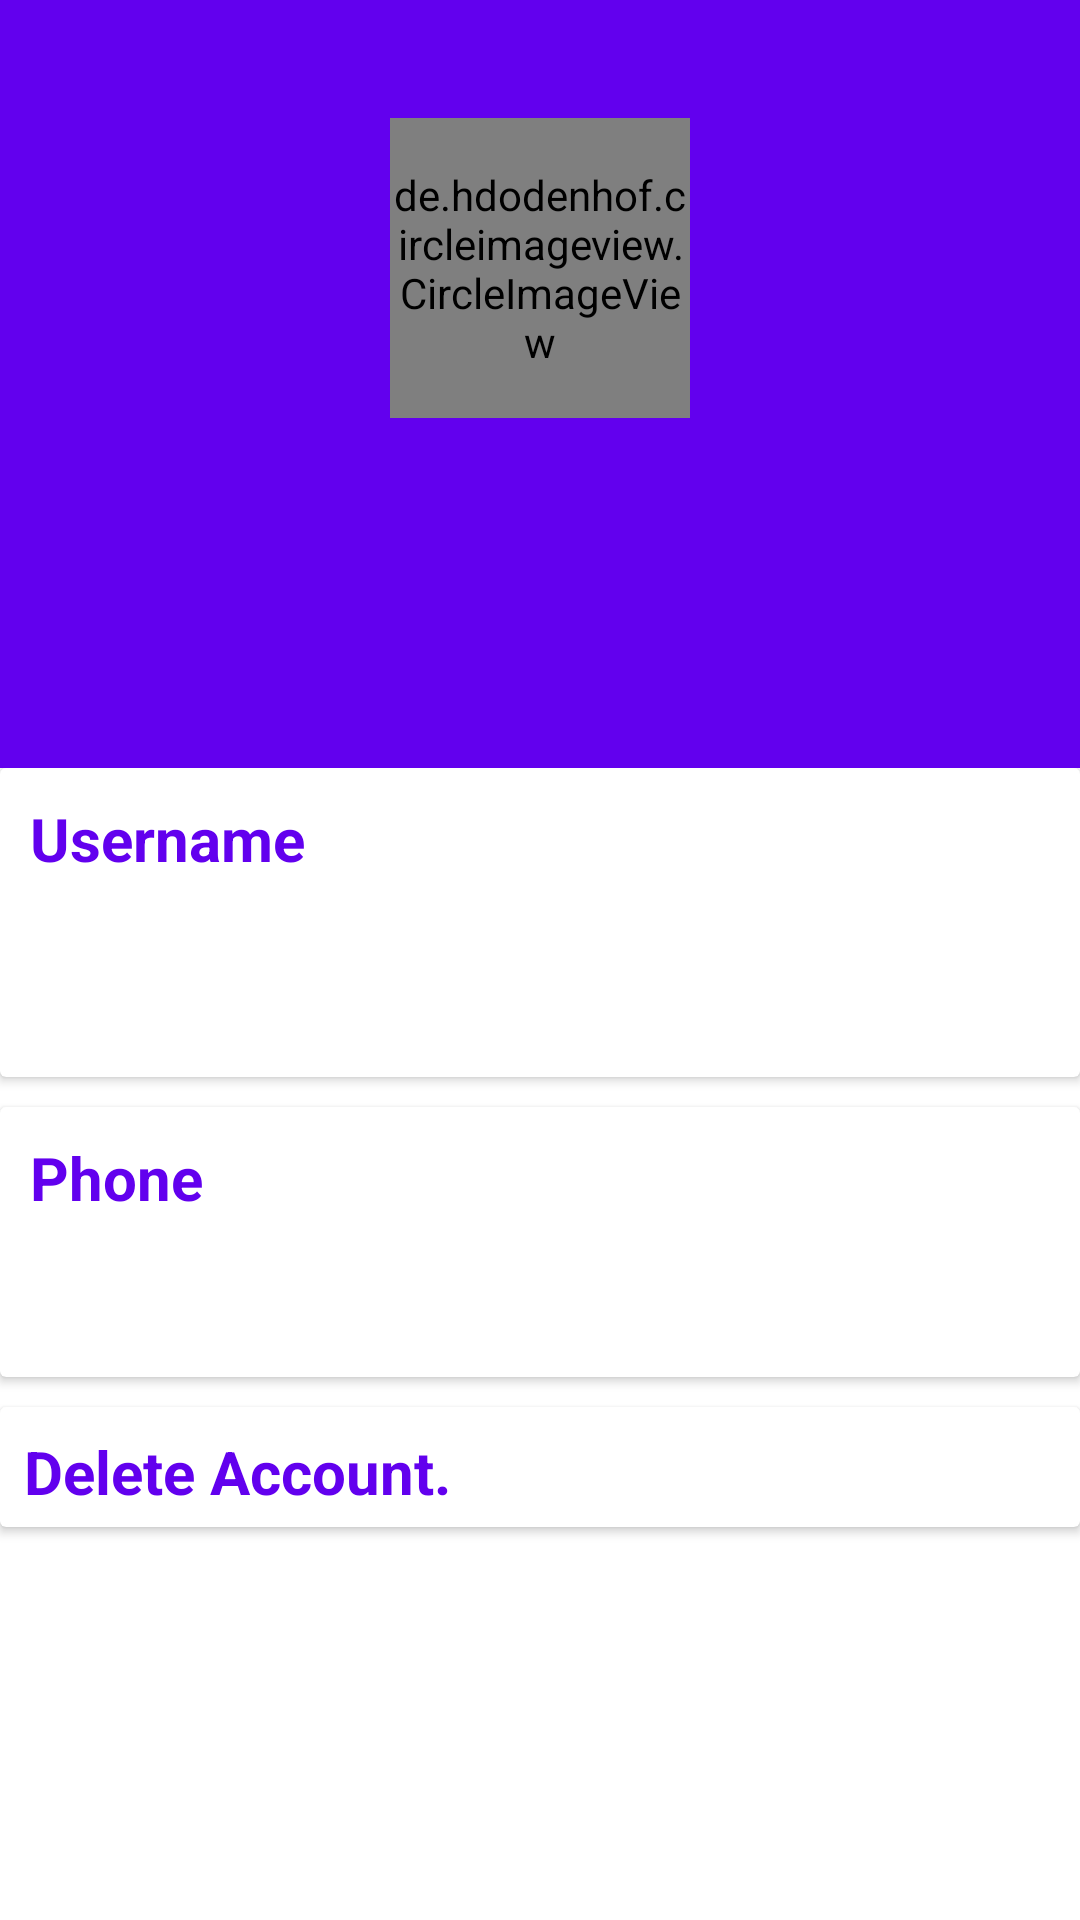

Reconstruct the res/layout file that produces this screen, plus the resources it refers to.
<!-- AndroidManifest.xml: application theme AppTheme -->
<!-- res/layout/fragment_profile.xml -->
<?xml version="1.0" encoding="utf-8"?>
<RelativeLayout xmlns:android="http://schemas.android.com/apk/res/android"
    xmlns:tools="http://schemas.android.com/tools"
    android:layout_width="match_parent"
    android:layout_height="match_parent"
    xmlns:app="http://schemas.android.com/apk/res-auto"
    tools:context=".fragments.ProfileFragment">

    <LinearLayout
        android:layout_width="match_parent"
        android:layout_height="match_parent"
        android:orientation="vertical"
        android:weightSum="2">

        <LinearLayout
            android:layout_width="match_parent"
            android:layout_height="0dp"
            android:layout_weight=".8"
            android:background="@color/colorPrimary"
            android:orientation="vertical"
            android:weightSum="2">

            <androidx.coordinatorlayout.widget.CoordinatorLayout
                android:layout_width="match_parent"
                android:layout_height="0dp"
                android:layout_weight="1.4">

                <de.hdodenhof.circleimageview.CircleImageView
                    android:id="@+id/imgProfile"
                    android:layout_width="100dp"
                    android:layout_height="100dp"
                    android:layout_gravity="center" />

                <ImageView
                    android:id="@+id/imgPickImage"
                    app:layout_anchor="@id/imgProfile"
                    app:layout_anchorGravity="end|center"
                    app:tint="@color/colorAccent"
                    android:layout_width="30dp"
                    android:layout_height="30dp"
                    android:src="@drawable/ic_camera" />

                <ImageView
                    android:id="@+id/imgEdit"
                    android:layout_width="wrap_content"
                    android:layout_height="wrap_content"
                    android:layout_gravity="right"
                    android:layout_margin="10dp"
                    android:src="@drawable/ic_edit" />
            </androidx.coordinatorlayout.widget.CoordinatorLayout>

            <TextView
                android:id="@+id/txtProfileName"
                android:layout_width="wrap_content"
                android:layout_height="0dp"
                android:layout_gravity="center"
                android:layout_weight=".3"
                android:textColor="@color/colorAccent"
                android:textSize="20dp"
                android:textStyle="bold" />

            <RelativeLayout
                android:layout_width="match_parent"
                android:layout_height="0dp"
                android:layout_weight=".3">

                <TextView
                    android:id="@+id/txtProfileStatus"
                    android:layout_width="wrap_content"
                    android:layout_height="wrap_content"
                    android:layout_centerInParent="true"
                    android:layout_weight=".4"
                    android:textColor="@color/colorAccent"
                    android:textSize="20dp"
                    android:textStyle="bold" />

            </RelativeLayout>
        </LinearLayout>

        <LinearLayout
            android:layout_width="match_parent"
            android:layout_height="0dp"
            android:layout_weight="1.2"
            android:orientation="vertical">

            <androidx.cardview.widget.CardView
                android:id="@+id/cardName"
                android:layout_width="match_parent"
                android:layout_height="103dp">

                <LinearLayout
                    android:layout_width="match_parent"
                    android:layout_height="match_parent"
                    android:orientation="vertical">

                    <TextView
                        android:layout_width="wrap_content"
                        android:layout_height="wrap_content"
                        android:padding="10dp"
                        android:text="Username"
                        android:textColor="@color/colorPrimary"
                        android:textSize="20dp"
                        android:textStyle="bold" />

                    <LinearLayout
                        android:layout_width="match_parent"
                        android:layout_height="wrap_content"
                        android:orientation="horizontal"
                        android:padding="5dp">

                        <TextView
                            android:id="@+id/txtProfileFName"
                            android:layout_width="0dp"
                            android:layout_height="wrap_content"
                            android:layout_marginStart="5dp"
                            android:layout_weight=".9"
                            android:textColor="@color/colorPrimary"
                            android:textSize="15dp"
                            android:textStyle="bold" />

                    </LinearLayout>
                </LinearLayout>
            </androidx.cardview.widget.CardView>

            <androidx.cardview.widget.CardView
                android:layout_width="match_parent"
                android:layout_height="90dp"
                android:layout_marginVertical="10dp">

                <LinearLayout
                    android:layout_width="match_parent"
                    android:layout_height="match_parent"
                    android:orientation="vertical">

                    <TextView
                        android:layout_width="wrap_content"
                        android:layout_height="wrap_content"
                        android:padding="10dp"
                        android:text="Phone"
                        android:textColor="@color/colorPrimary"
                        android:textSize="20dp"
                        android:textStyle="bold" />

                    <TextView
                        android:id="@+id/txtProfileNumber"
                        android:layout_width="wrap_content"
                        android:layout_height="wrap_content"
                        android:layout_marginStart="10dp"
                        android:textColor="@color/colorPrimary"
                        android:textSize="15dp"
                        android:textStyle="bold" />
                </LinearLayout>
            </androidx.cardview.widget.CardView>

            <androidx.cardview.widget.CardView
                android:id="@+id/deleteCard"
                android:layout_width="match_parent"
                android:layout_height="40dp">

                <LinearLayout
                    android:layout_width="match_parent"
                    android:layout_height="match_parent"
                    android:orientation="vertical">

                    <TextView
                        android:layout_width="wrap_content"
                        android:layout_height="wrap_content"
                        android:padding="8dp"
                        android:text="Delete Account."
                        android:textColor="@color/colorPrimary"
                        android:textSize="20dp"
                        android:textStyle="bold" />
                </LinearLayout>
            </androidx.cardview.widget.CardView>
        </LinearLayout>

    </LinearLayout>


</RelativeLayout>
<!-- resources referenced by this layout -->
<resources>

  <!-- not gathered from this repository: default colours our renderer supplied (Android Studio template values) -->
  <color name="colorPrimary">#FF6200EE</color>
  <color name="colorAccent">#FF03DAC5</color>
</resources>
